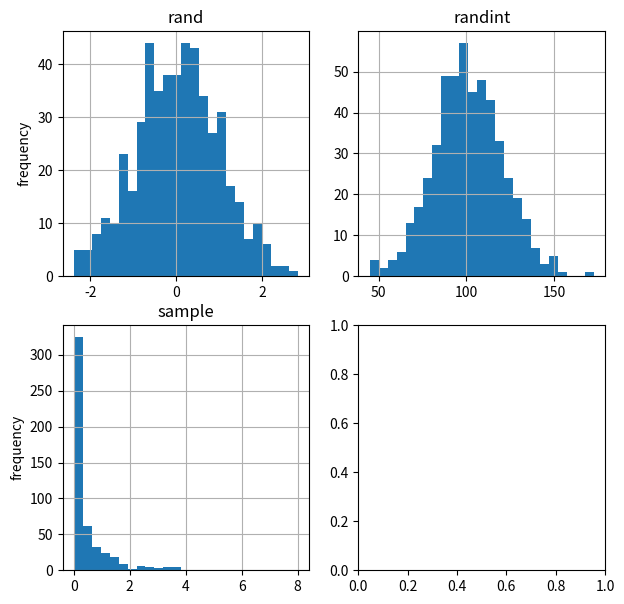

The script that saved this image: (Note: this script raises an exception after producing the figure.)
# -*- coding: UTF-8 -*-
#
# File Name    :    random.py
# Author       :    doujm
# [redacted]
# Create Time  :    2017-09-17 11:29:46
############################################### 

import os
import sys
from numpy import random 
import numpy as np
import pandas as pd
import matplotlib.pyplot as plt

sample_size = 500

rn1 = random.standard_normal(sample_size)
rn2 = random.normal(100, 20, sample_size)
rn3 = random.chisquare(df = 0.5, size = sample_size)

#rn1 = random.rand(sample_size, 3)
#rn2 = random.randint(0, 10, sample_size)
#rn3 = random.sample(size = sample_size)
#a = [0, 25, 50, 75, 100]
#rn4 = random.choice(a, size = sample_size)

################

fig, ((ax1, ax2), (ax3, ax4)) = plt.subplots(nrows=2, ncols=2, figsize = (7, 7))
ax1.hist(rn1, bins = 25, stacked = True)
ax1.set_title('rand')
ax1.set_ylabel("frequency")
ax1.grid(True)

ax2.hist(rn2, bins = 25)
ax2.set_title("randint")
ax2.grid(True)

ax3.hist(rn3, bins = 25)
ax3.set_title('sample')
ax3.set_ylabel('frequency')
ax3.grid(True)

ax4.hist(rn4, bins = 25)
ax4.set_title("choice")
ax4.grid(True)

plt.show()
